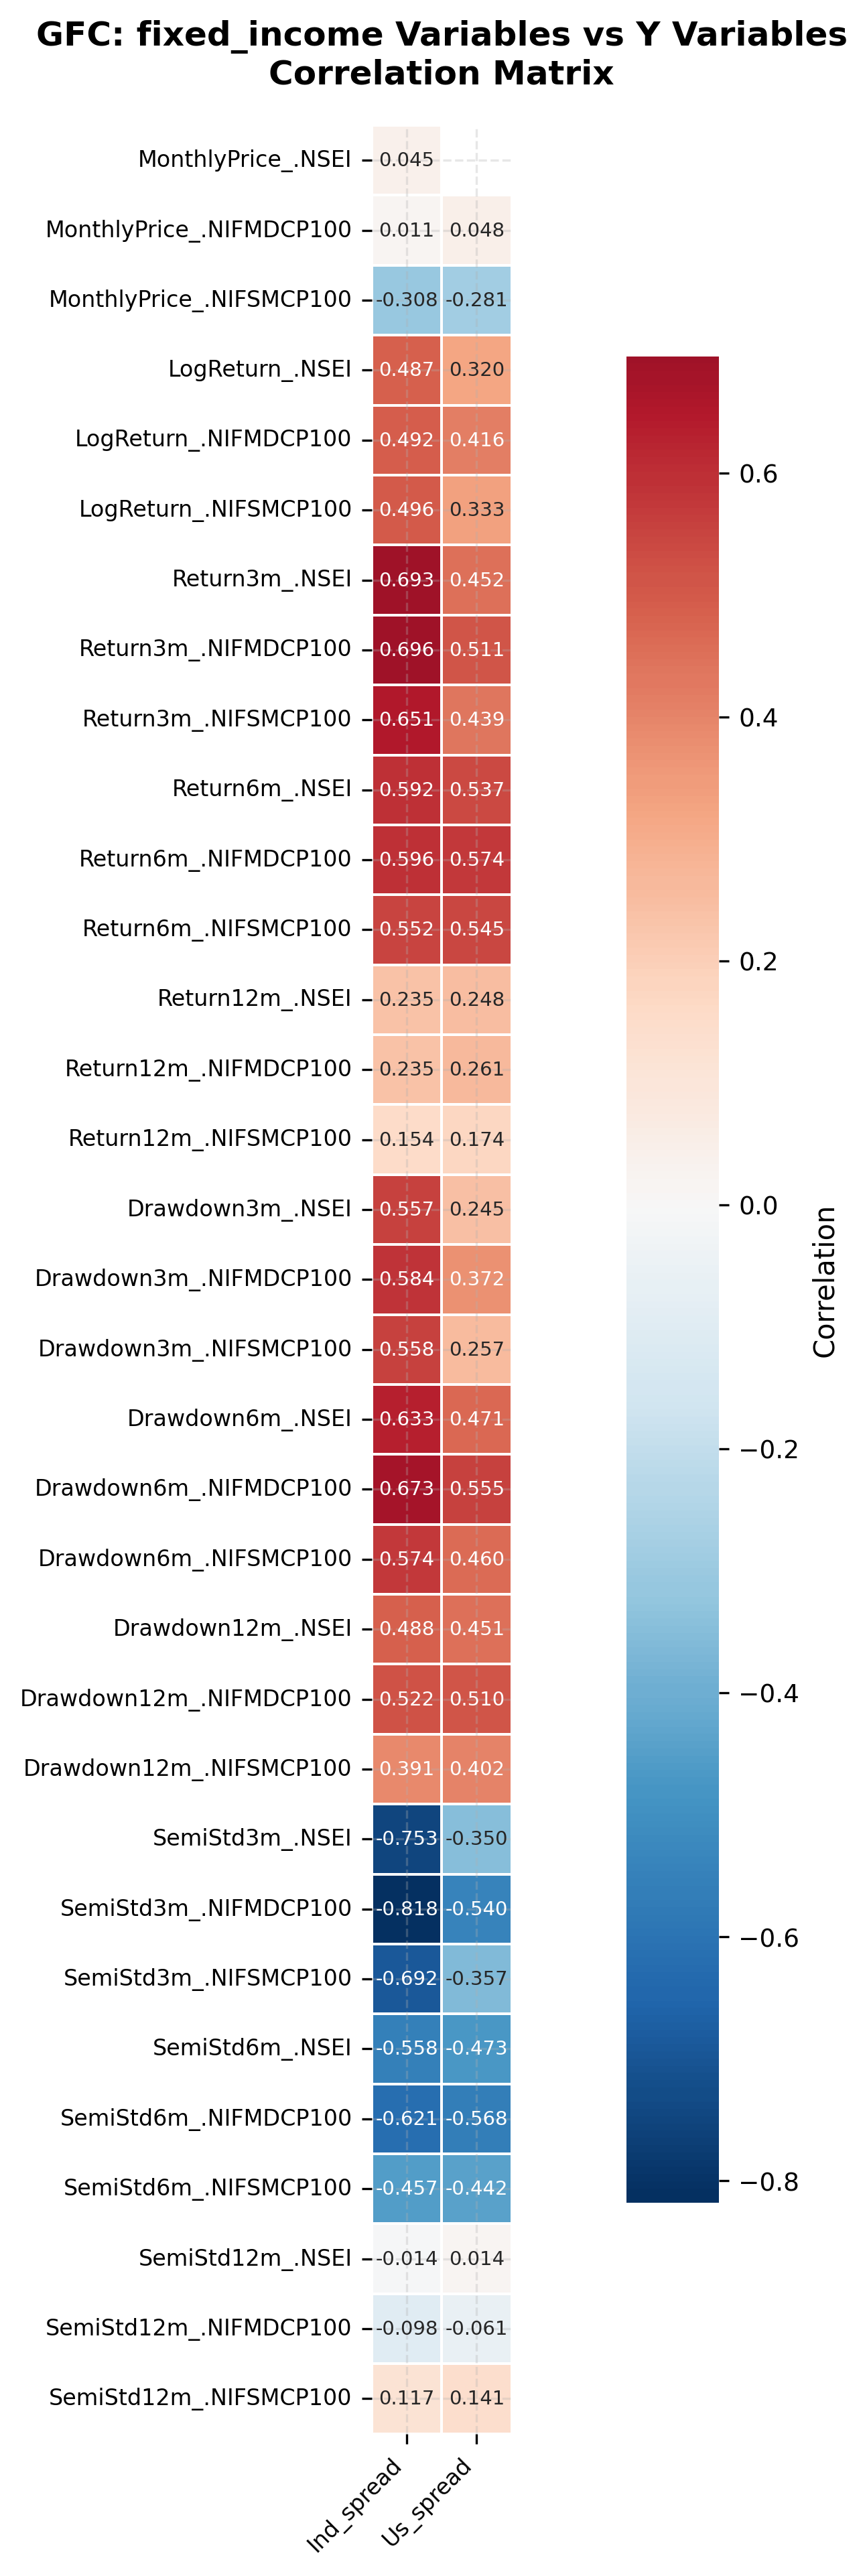

Source data for this figure (header and first rows):
, Ind_spread, Us_spread
MonthlyPrice_.NSEI, 0.04512, 0.06098
MonthlyPrice_.NIFMDCP100, 0.01059, 0.04837
MonthlyPrice_.NIFSMCP100, -0.3076, -0.2809
LogReturn_.NSEI, 0.4869, 0.3198
LogReturn_.NIFMDCP100, 0.4924, 0.4161
LogReturn_.NIFSMCP100, 0.4962, 0.3335
Return3m_.NSEI, 0.6932, 0.4517
Return3m_.NIFMDCP100, 0.6956, 0.5113
Return3m_.NIFSMCP100, 0.6512, 0.4392
Return6m_.NSEI, 0.592, 0.5367
Return6m_.NIFMDCP100, 0.5964, 0.5738
Return6m_.NIFSMCP100, 0.5519, 0.5447
Return12m_.NSEI, 0.2348, 0.2478
Return12m_.NIFMDCP100, 0.2346, 0.2608
Return12m_.NIFSMCP100, 0.1542, 0.1741
Drawdown3m_.NSEI, 0.5574, 0.2449
Drawdown3m_.NIFMDCP100, 0.5844, 0.3722
Drawdown3m_.NIFSMCP100, 0.5575, 0.257
Drawdown6m_.NSEI, 0.6325, 0.4707
Drawdown6m_.NIFMDCP100, 0.6729, 0.5549
Drawdown6m_.NIFSMCP100, 0.5743, 0.4598
Drawdown12m_.NSEI, 0.4877, 0.4512
Drawdown12m_.NIFMDCP100, 0.5219, 0.5103
Drawdown12m_.NIFSMCP100, 0.3909, 0.4017
SemiStd3m_.NSEI, -0.7529, -0.3495
SemiStd3m_.NIFMDCP100, -0.8181, -0.5403
SemiStd3m_.NIFSMCP100, -0.6922, -0.3573
SemiStd6m_.NSEI, -0.5577, -0.473
SemiStd6m_.NIFMDCP100, -0.6213, -0.5684
SemiStd6m_.NIFSMCP100, -0.4568, -0.4421
SemiStd12m_.NSEI, -0.01392, 0.01432
SemiStd12m_.NIFMDCP100, -0.09787, -0.06082
SemiStd12m_.NIFSMCP100, 0.1169, 0.1406
